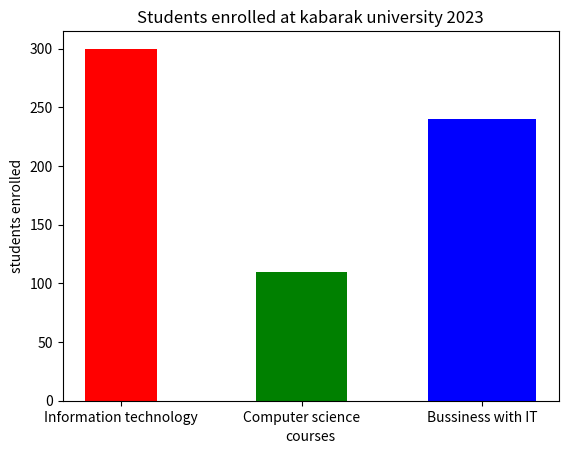

Reproduce this figure in Python.
from matplotlib import pyplot as plt
x=['Information technology','Computer science','Bussiness with IT']
h=[300,110,240]
w=[0.4,0.5,0.6]
colors=['red','green','blue']
plt.bar(x,h,width=w,color=colors)
plt.title('Students enrolled at kabarak university 2023')
plt.xlabel('courses')
plt.ylabel('students enrolled')

plt.show()

# arguments plt.bar() takes x-axis values,height values, color,width